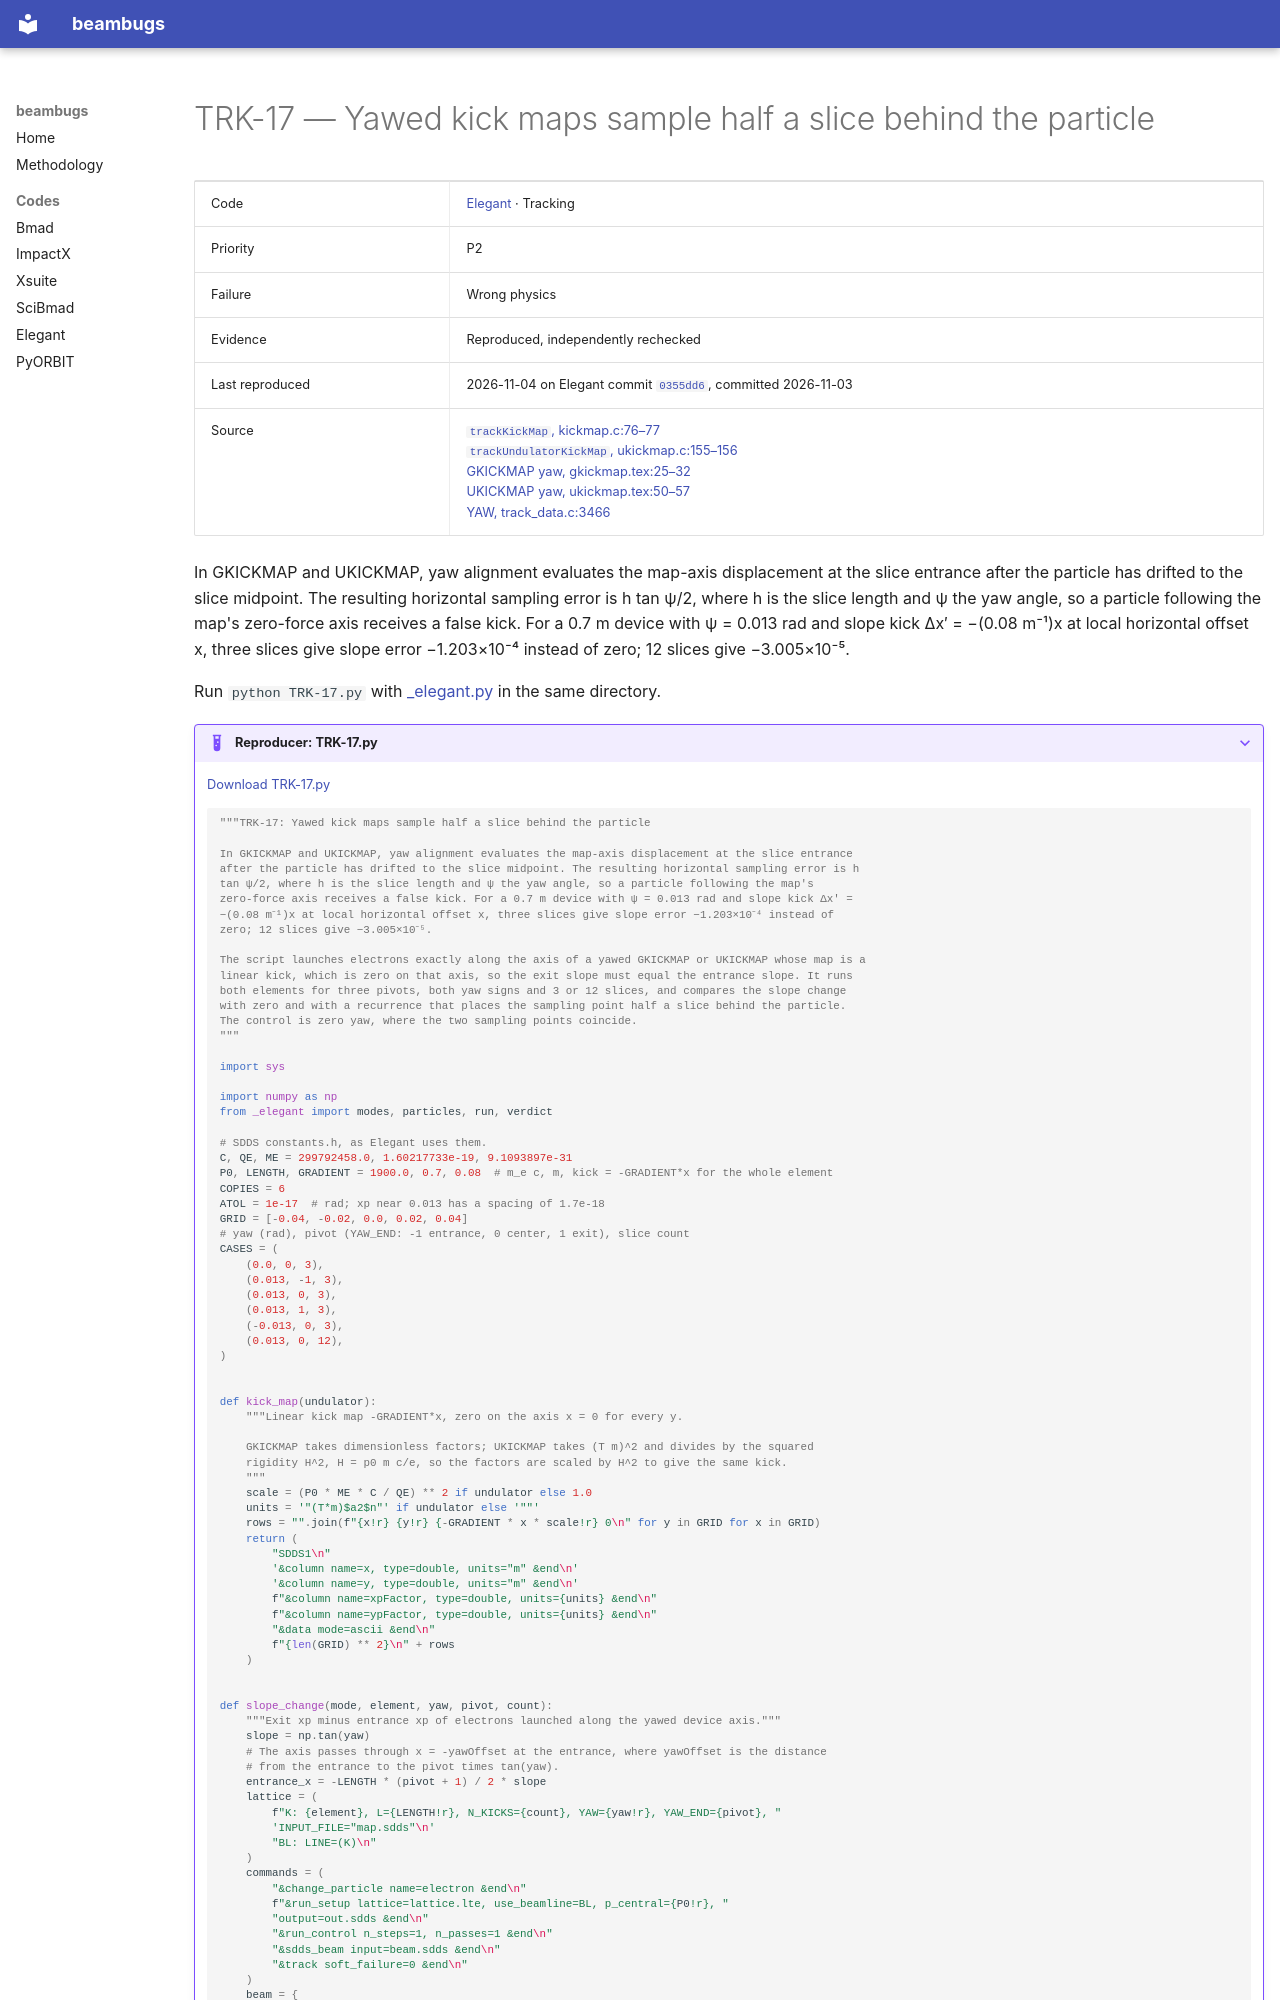

repository: nikitakuklev/beambugs · page: elegant/TRK-17/index.html · generator: mkdocs

---
title: "TRK-17: Yawed kick maps sample half a slice behind the particle"
hide:
  - toc
---

# TRK-17 — Yawed kick maps sample half a slice behind the particle

| | |
|---|---|
| Code | [Elegant](../index.md) · Tracking |
| Priority | P2 |
| Failure | Wrong physics |
| Evidence | Reproduced, independently rechecked |
| Last reproduced | 2026-11-04 on Elegant commit [`0355dd6`](https://github.com/rtsoliday/elegant/commit/0355dd6aca12), committed 2026-11-03 |
| Source | [`trackKickMap`, kickmap.c:76–77](https://github.com/rtsoliday/elegant/blob/0355dd6aca12c861971fbf8f3ae78a0ded991734/src/kickmap.c#L76-L77)<br>[`trackUndulatorKickMap`, ukickmap.c:155–156](https://github.com/rtsoliday/elegant/blob/0355dd6aca12c861971fbf8f3ae78a0ded991734/src/ukickmap.c#L155-L156)<br>[GKICKMAP yaw, gkickmap.tex:25–32](https://github.com/rtsoliday/elegant/blob/0355dd6aca12c861971fbf8f3ae78a0ded991734/doc/gkickmap.tex#L25-L32)<br>[UKICKMAP yaw, ukickmap.tex:50–57](https://github.com/rtsoliday/elegant/blob/0355dd6aca12c861971fbf8f3ae78a0ded991734/doc/ukickmap.tex#L50-L57)<br>[YAW, track_data.c:3466](https://github.com/rtsoliday/elegant/blob/0355dd6aca12c861971fbf8f3ae78a0ded991734/src/track_data.c#L3466) |

In GKICKMAP and UKICKMAP, yaw alignment evaluates the map-axis displacement at the slice entrance after the particle has drifted to the slice midpoint. The resulting horizontal sampling error is h tan ψ/2, where h is the slice length and ψ the yaw angle, so a particle following the map's zero-force axis receives a false kick. For a 0.7 m device with ψ = 0.013 rad and slope kick Δx′ = −(0.08 m⁻¹)x at local horizontal offset x, three slices give slope error −1.203×10⁻⁴ instead of zero; 12 slices give −3.005×10⁻⁵.

Run `python TRK-17.py` with [_elegant.py](../helpers/_elegant.py) in the same directory.

??? example "Reproducer: TRK-17.py"

    [Download TRK-17.py](TRK-17.py)

    ```python
    """TRK-17: Yawed kick maps sample half a slice behind the particle

    In GKICKMAP and UKICKMAP, yaw alignment evaluates the map-axis displacement at the slice entrance
    after the particle has drifted to the slice midpoint. The resulting horizontal sampling error is h
    tan ψ/2, where h is the slice length and ψ the yaw angle, so a particle following the map's
    zero-force axis receives a false kick. For a 0.7 m device with ψ = 0.013 rad and slope kick Δx′ =
    −(0.08 m⁻¹)x at local horizontal offset x, three slices give slope error −1.203×10⁻⁴ instead of
    zero; 12 slices give −3.005×10⁻⁵.

    The script launches electrons exactly along the axis of a yawed GKICKMAP or UKICKMAP whose map is a
    linear kick, which is zero on that axis, so the exit slope must equal the entrance slope. It runs
    both elements for three pivots, both yaw signs and 3 or 12 slices, and compares the slope change
    with zero and with a recurrence that places the sampling point half a slice behind the particle.
    The control is zero yaw, where the two sampling points coincide.
    """

    import sys

    import numpy as np
    from _elegant import modes, particles, run, verdict

    # SDDS constants.h, as Elegant uses them.
    C, QE, ME = 299792458.0, 1.60217733e-19, 9.1093897e-31
    P0, LENGTH, GRADIENT = 1900.0, 0.7, 0.08  # m_e c, m, kick = -GRADIENT*x for the whole element
    COPIES = 6
    ATOL = 1e-17  # rad; xp near 0.013 has a spacing of 1.7e-18
    GRID = [-0.04, -0.02, 0.0, 0.02, 0.04]
    # yaw (rad), pivot (YAW_END: -1 entrance, 0 center, 1 exit), slice count
    CASES = (
        (0.0, 0, 3),
        (0.013, -1, 3),
        (0.013, 0, 3),
        (0.013, 1, 3),
        (-0.013, 0, 3),
        (0.013, 0, 12),
    )


    def kick_map(undulator):
        """Linear kick map -GRADIENT*x, zero on the axis x = 0 for every y.

        GKICKMAP takes dimensionless factors; UKICKMAP takes (T m)^2 and divides by the squared
        rigidity H^2, H = p0 m c/e, so the factors are scaled by H^2 to give the same kick.
        """
        scale = (P0 * ME * C / QE) ** 2 if undulator else 1.0
        units = '"(T*m)$a2$n"' if undulator else '""'
        rows = "".join(f"{x!r} {y!r} {-GRADIENT * x * scale!r} 0\n" for y in GRID for x in GRID)
        return (
            "SDDS1\n"
            '&column name=x, type=double, units="m" &end\n'
            '&column name=y, type=double, units="m" &end\n'
            f"&column name=xpFactor, type=double, units={units} &end\n"
            f"&column name=ypFactor, type=double, units={units} &end\n"
            "&data mode=ascii &end\n"
            f"{len(GRID) ** 2}\n" + rows
        )
